10-way image classification set "benchmark_dataset" from GitHub (itsavinash280/3rd-year-minor-project); label vocabulary: corn common rust, corn healthy, corn northern leaf blight, potato early blight, potato healthy, potato late blight, rice brown spot, tomato early blight, tomato healthy, tomato late blight.

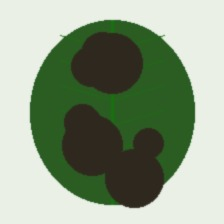
Label: tomato late blight

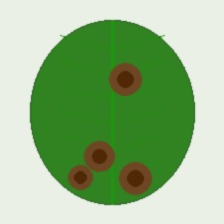
Label: potato early blight

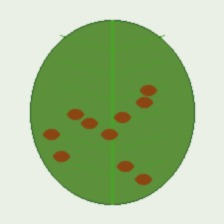
Label: rice brown spot

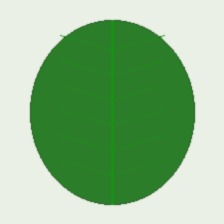
Label: tomato healthy

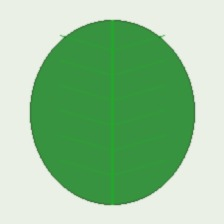
Label: potato healthy

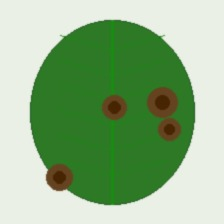
Label: tomato early blight
